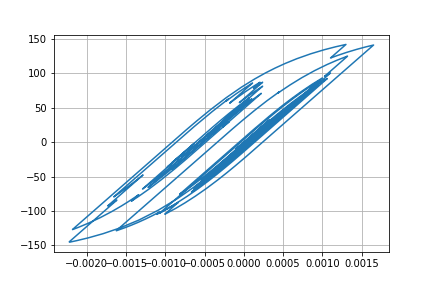

The file beside this chart, header and first rows:
Desplacment, Force
0.0, 0.0
7.399134774558246e-06, 0.7399
2.2907396996886336e-05, 2.291
3.47484918560958e-05, 3.474
3.588153252488416e-05, 3.588
2.664332463927714e-05, 2.664
1.3268759113744352e-05, 1.326
3.6454779985256577e-06, 0.364
1.849165909912547e-06, 0.1843
6.809543206593166e-06, 0.6804
1.4008883015639973e-05, 1.4
1.829328641983881e-05, 1.829
1.6833483442095227e-05, 1.683
1.1194835339812678e-05, 1.119
6.980599059773415e-06, 0.6974
8.809993731291897e-06, 0.8803
1.6916525943818487e-05, 1.691
2.7437072425220655e-05, 2.743
3.526622503067458e-05, 3.525
3.6621808912224646e-05, 3.661
2.967813133426498e-05, 2.967
1.7083599047905474e-05, 1.707
4.270543104184632e-06, 0.4258
-4.061509640169884e-06, -0.4074
-7.323807804940915e-06, -0.7336
-7.625569469468017e-06, -0.7638
-5.939195649741778e-06, -0.5952
-3.2340325099373253e-06, -0.3247
4.5299047797275664e-07, 0.04404
4.469676639118658e-06, 0.4457
6.573415443535897e-06, 0.6561
5.3993546262060576e-06, 0.5387
2.1898265194054704e-06, 0.2177
-1.4150847994279257e-06, -0.1428
-5.665265735711373e-06, -0.5678
-1.1711515855372612e-05, -1.172
-2.1992321006403695e-05, -2.2
-3.640014237436672e-05, -3.641
-5.138043469333825e-05, -5.138
-6.223008645108009e-05, -6.221
-6.48454306735477e-05, -6.482
-5.9574829704991285e-05, -5.955
-5.0750052541306484e-05, -5.073
-4.309792493404913e-05, -4.308
-3.5366263017059914e-05, -3.534
-2.5596075859082986e-05, -2.557
-1.3980857238371418e-05, -1.396
-4.289849007767168e-06, -0.4268
-6.483515859208755e-06, -0.6462
-2.4784650841705483e-05, -2.476
-5.389044378670796e-05, -5.385
-8.190314216945559e-05, -8.181
-9.644301177913845e-05, -9.631
-9.376675556188374e-05, -9.363
-8.2411156347238e-05, -8.228
-7.457944496562007e-05, -7.445
-7.674798459225045e-05, -7.661
-8.762226238710869e-05, -8.746
-0.0001001, -9.986
-0.0001051, -10.49
... 2,941 more rows
